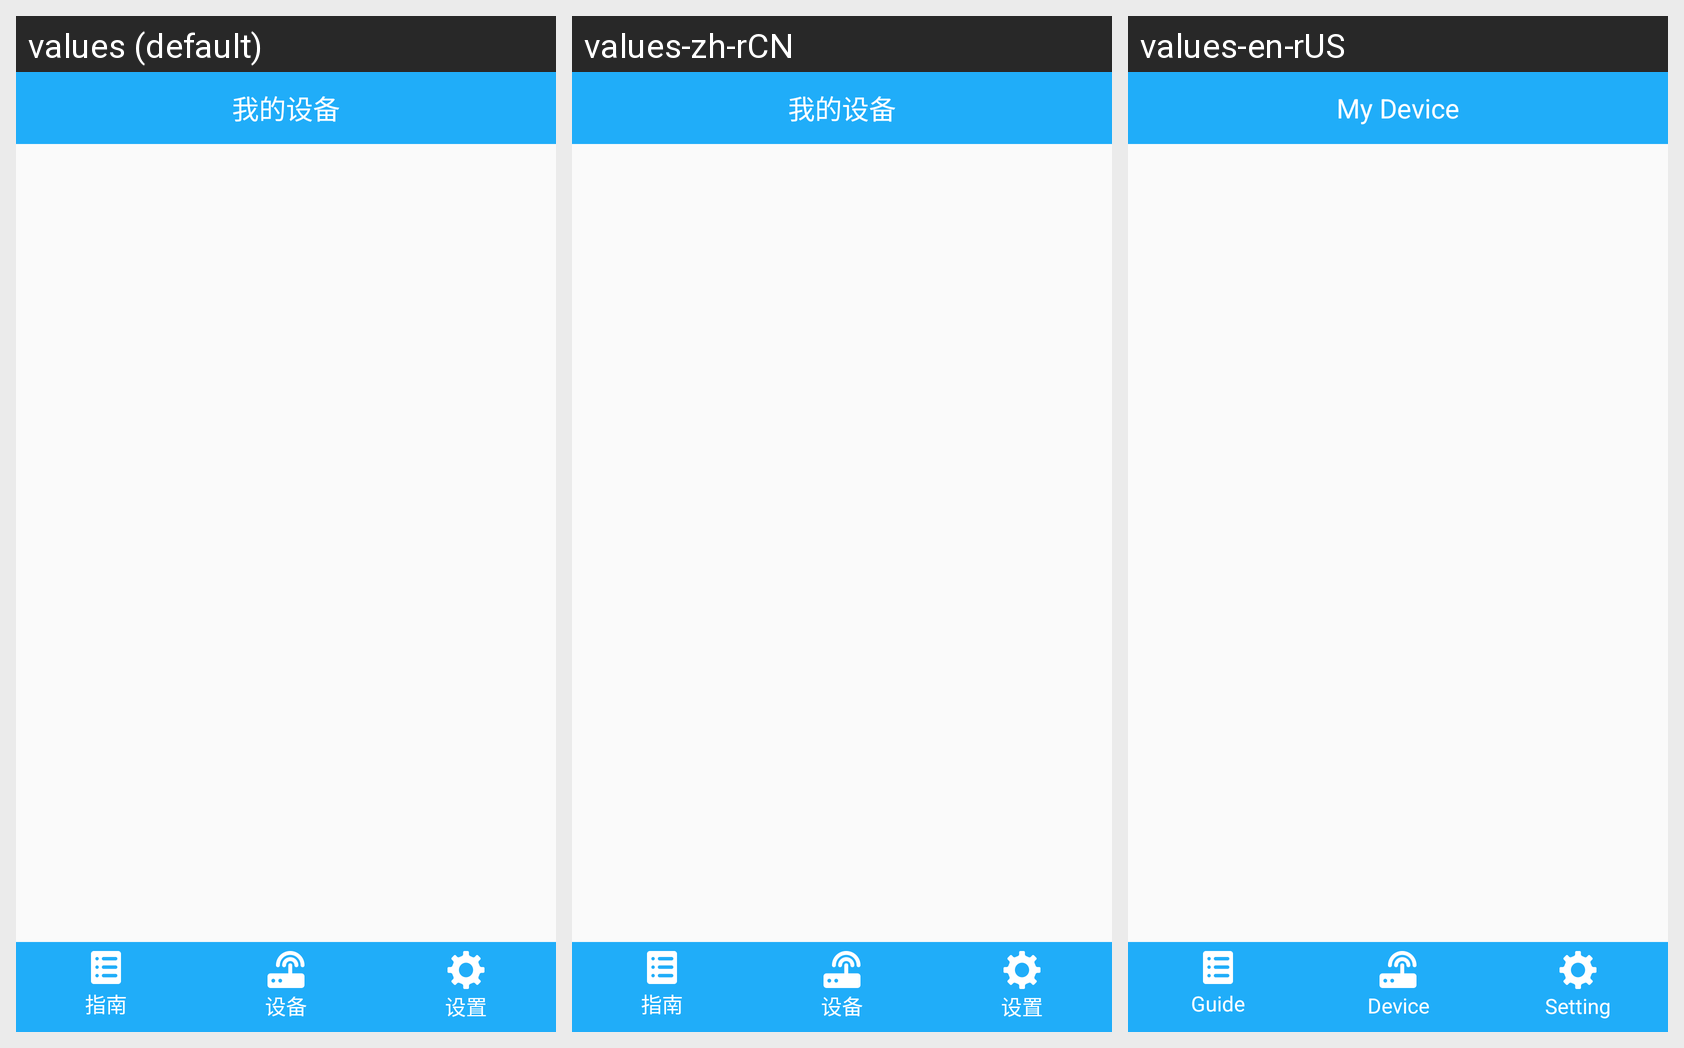

Translations of the strings shown on this Android screen, per locale in the grid:
Android screen res/layout/activity_main.xml rendered under 3 locales, left to right: values (default), values-zh-rCN, values-en-rUS. Device: Nexus 5 (rendered at 1080×1920; each locale shown at half size, 540×960, under a caption strip naming it); theme AppTheme.
Strings drawn on this screen, with the default value and each locale's value (text and hints the layout hard-codes, and strings that could not be matched under every locale, appear in the picture but are not listed):

guide
  values: 指南
  values-zh-rCN: 指南
  values-en-rUS: Guide

devices
  values: 设备
  values-zh-rCN: 设备
  values-en-rUS: Device

setting
  values: 设置
  values-zh-rCN: 设置
  values-en-rUS: Setting

my_devices
  values: 我的设备
  values-zh-rCN: 我的设备
  values-en-rUS: My Device
